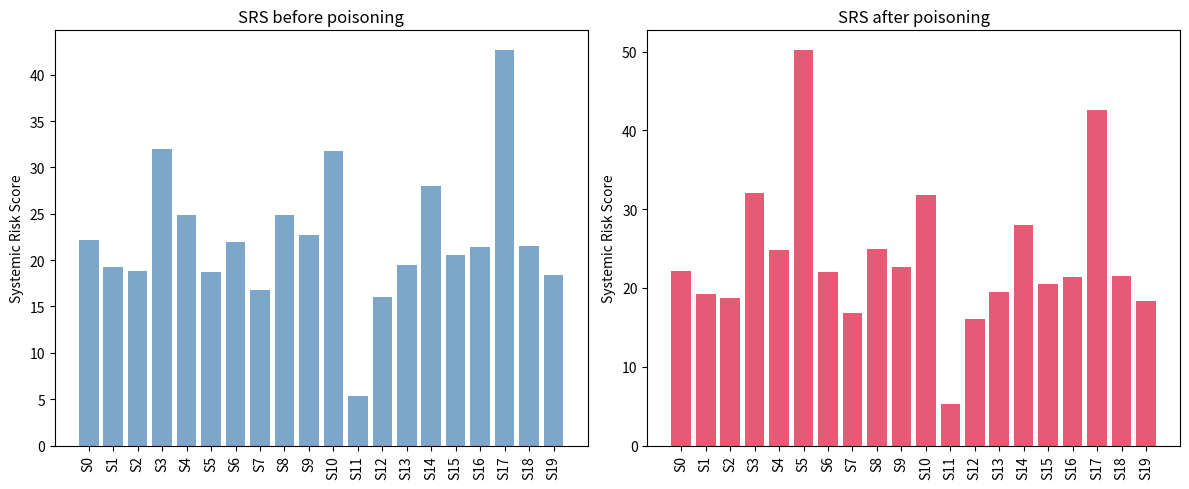

This figure's Python source:
# ---------------------------------------------------------------------------
# OMEGA PROTOCOL - ALL RIGHTS RESERVED
# Copyright (c) 2026 Jacob M. (jake.s.dev1991@gmail.com | 217-799-8720)
# Usage restricted to academic research and review only. No monetization.
# See LICENSE.txt for full terms.
# ---------------------------------------------------------------------------
import random
import numpy as np
import networkx as nx
import matplotlib.pyplot as plt

# ──────────────────────────────────────────────────────────────────────────────
# 1. Simulate a realistic ecosystem: 100 firms, 20 services
#    Only 10 % of credentials are real (production); 90 % are fake (test/placeholder)
# ──────────────────────────────────────────────────────────────────────────────
random.seed(42)
np.random.seed(42)

NUM_FIRMS = 100
NUM_SERVICES = 20
REAL_PROB = 0.1
FAKE_PROB = 0.9

G = nx.Graph()
firms = [f"F{i}" for i in range(NUM_FIRMS)]
services = [f"S{i}" for i in range(NUM_SERVICES)]
G.add_nodes_from(firms, bipartite=0)
G.add_nodes_from(services, bipartite=1)

# Each firm leaks 0‑5 credentials
for firm in firms:
    leaks = random.randint(0, 5)
    for _ in range(leaks):
        svc = random.choice(services)
        is_real = random.random() < REAL_PROB
        # Real credentials are high criticality (5), fake are low (1)
        criticality = 5 if is_real else 1
        dissemination = random.uniform(1, 10)
        weight = criticality * dissemination

        if G.has_edge(firm, svc):
            G[firm][svc]['weight'] += weight
            G[firm][svc]['count'] += 1
        else:
            G.add_edge(firm, svc, weight=weight, count=1, is_real=is_real)

# ──────────────────────────────────────────────────────────────────────────────
# 2. Compute SCCRM‑Ω Systemic Risk Score (SRS)
# ──────────────────────────────────────────────────────────────────────────────
def compute_srs(G, services, alpha=1.0, beta=1.0, decay_days=30, lambda_decay=0.1):
    decay = np.exp(-lambda_decay * decay_days)
    srs = {}
    for svc in services:
        total = 0.0
        for firm in G.neighbors(svc):
            data = G[firm][svc]
            # Use the stored criticality (5 for real, 1 for fake)
            crit = 5 if data.get('is_real', False) else 1
            w = data['weight'] * decay
            total += alpha * crit + beta * w
        srs[svc] = total
    return srs

srs_before = compute_srs(G, services)
riskiest_before = max(srs_before, key=srs_before.get)
print(f"Riskiest service (SCCRM‑Ω): {riskiest_before}  SRS={srs_before[riskiest_before]:.2f}")

# ──────────────────────────────────────────────────────────────────────────────
# 3. Adversarial Poisoning: inject 30 fake credentials for a target service
# ──────────────────────────────────────────────────────────────────────────────
TARGET = "S5"
for firm in random.sample(firms, 30):
    if G.has_edge(firm, TARGET):
        G[firm][TARGET]['weight'] += 1 * 5  # fake weight
        G[firm][TARGET]['count'] += 1
    else:
        G.add_edge(firm, TARGET, weight=1*5, count=1, is_real=False)

srs_after = compute_srs(G, services)
riskiest_after = max(srs_after, key=srs_after.get)
print(f"Riskiest service after poisoning: {riskiest_after}  SRS={srs_after[riskiest_after]:.2f}")
print(f"SRS increase for {TARGET}: {srs_after[TARGET] - srs_before.get(TARGET, 0):.2f}")

# ──────────────────────────────────────────────────────────────────────────────
# 4. Invert the graph: Resilience Score (negative weight for shared edges)
# ──────────────────────────────────────────────────────────────────────────────
def compute_resilience(G, services):
    # Resilience = -Σ weight (more shared → more negative → higher resilience)
    resilience = {}
    for svc in services:
        total = -sum(G[firm][svc]['weight'] for firm in G.neighbors(svc))
        resilience[svc] = total
    return resilience

resilience_scores = compute_resilience(G, services)
most_resilient = max(resilience_scores, key=resilience_scores.get)
print(f"Most resilient service (inverse SRS): {most_resilient}  Resilience={resilience_scores[most_resilient]:.2f}")

# ──────────────────────────────────────────────────────────────────────────────
# 5. Visualize the effect of poisoning
# ──────────────────────────────────────────────────────────────────────────────
fig, ax = plt.subplots(1, 2, figsize=(12, 5))

ax[0].bar(srs_before.keys(), srs_before.values(), color='steelblue', alpha=0.7)
ax[0].set_title('SRS before poisoning')
ax[0].set_ylabel('Systemic Risk Score')
ax[0].tick_params(axis='x', rotation=90)

ax[1].bar(srs_after.keys(), srs_after.values(), color='crimson', alpha=0.7)
ax[1].set_title('SRS after poisoning')
ax[1].set_ylabel('Systemic Risk Score')
ax[1].tick_params(axis='x', rotation=90)

plt.tight_layout()
plt.savefig('sccrm_poisoning_demo.png')
print("Plot saved to sccrm_poisoning_demo.png")
